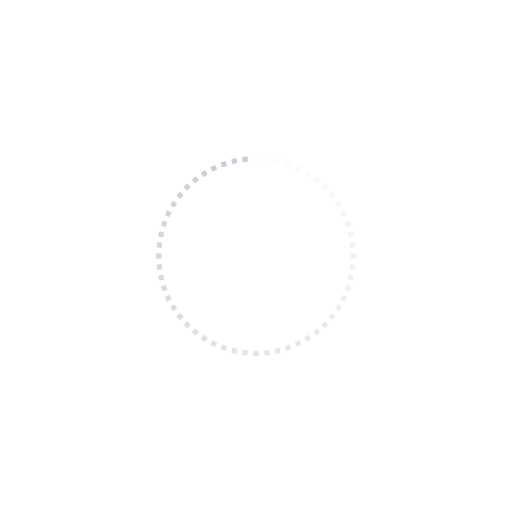
t = 0.00 s
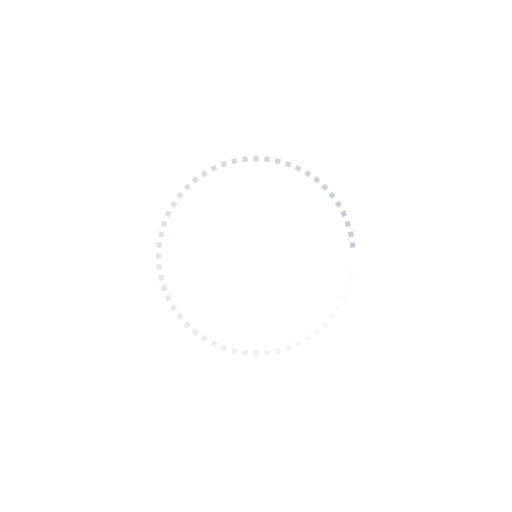
t = 0.31 s
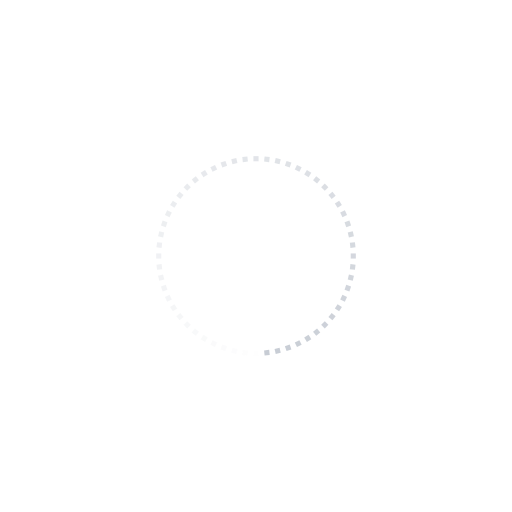
t = 0.61 s
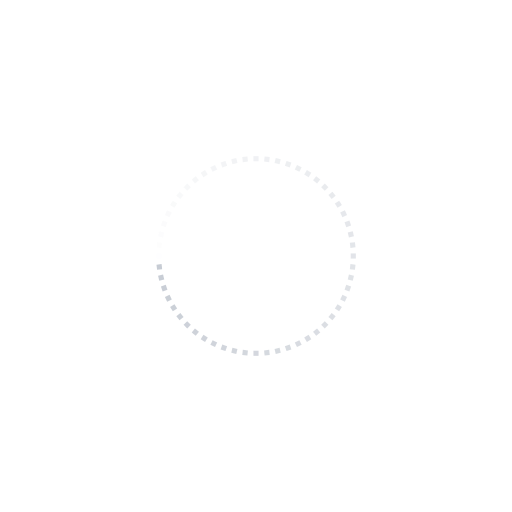
t = 0.92 s

The animated SVG that drew these frames (rendered in a browser with its animation timeline set to each time). Animation: 56 SMIL elements (animate=56); one cycle of 1.22 s, repeats indefinitely.

<svg xmlns="http://www.w3.org/2000/svg" viewBox="0 0 100 100" preserveAspectRatio="xMidYMid" style="shape-rendering: auto; display: block; background: transparent;" width="214" height="214" xmlns:xlink="http://www.w3.org/1999/xlink"><g><g transform="rotate(0 50 50)">
  <rect fill="#c7ccd4" height="1" width="1" ry="0" rx="0" y="30.5" x="49.5">
    <animate repeatCount="indefinite" begin="-1.1977351916376306s" dur="1.2195121951219512s" keyTimes="0;1" values="1;0" attributeName="opacity"></animate>
  </rect>
</g><g transform="rotate(6.428571428571429 50 50)">
  <rect fill="#c7ccd4" height="1" width="1" ry="0" rx="0" y="30.5" x="49.5">
    <animate repeatCount="indefinite" begin="-1.17595818815331s" dur="1.2195121951219512s" keyTimes="0;1" values="1;0" attributeName="opacity"></animate>
  </rect>
</g><g transform="rotate(12.857142857142858 50 50)">
  <rect fill="#c7ccd4" height="1" width="1" ry="0" rx="0" y="30.5" x="49.5">
    <animate repeatCount="indefinite" begin="-1.1541811846689896s" dur="1.2195121951219512s" keyTimes="0;1" values="1;0" attributeName="opacity"></animate>
  </rect>
</g><g transform="rotate(19.285714285714285 50 50)">
  <rect fill="#c7ccd4" height="1" width="1" ry="0" rx="0" y="30.5" x="49.5">
    <animate repeatCount="indefinite" begin="-1.132404181184669s" dur="1.2195121951219512s" keyTimes="0;1" values="1;0" attributeName="opacity"></animate>
  </rect>
</g><g transform="rotate(25.714285714285715 50 50)">
  <rect fill="#c7ccd4" height="1" width="1" ry="0" rx="0" y="30.5" x="49.5">
    <animate repeatCount="indefinite" begin="-1.1106271777003485s" dur="1.2195121951219512s" keyTimes="0;1" values="1;0" attributeName="opacity"></animate>
  </rect>
</g><g transform="rotate(32.142857142857146 50 50)">
  <rect fill="#c7ccd4" height="1" width="1" ry="0" rx="0" y="30.5" x="49.5">
    <animate repeatCount="indefinite" begin="-1.088850174216028s" dur="1.2195121951219512s" keyTimes="0;1" values="1;0" attributeName="opacity"></animate>
  </rect>
</g><g transform="rotate(38.57142857142857 50 50)">
  <rect fill="#c7ccd4" height="1" width="1" ry="0" rx="0" y="30.5" x="49.5">
    <animate repeatCount="indefinite" begin="-1.0670731707317074s" dur="1.2195121951219512s" keyTimes="0;1" values="1;0" attributeName="opacity"></animate>
  </rect>
</g><g transform="rotate(45 50 50)">
  <rect fill="#c7ccd4" height="1" width="1" ry="0" rx="0" y="30.5" x="49.5">
    <animate repeatCount="indefinite" begin="-1.0452961672473868s" dur="1.2195121951219512s" keyTimes="0;1" values="1;0" attributeName="opacity"></animate>
  </rect>
</g><g transform="rotate(51.42857142857143 50 50)">
  <rect fill="#c7ccd4" height="1" width="1" ry="0" rx="0" y="30.5" x="49.5">
    <animate repeatCount="indefinite" begin="-1.023519163763066s" dur="1.2195121951219512s" keyTimes="0;1" values="1;0" attributeName="opacity"></animate>
  </rect>
</g><g transform="rotate(57.857142857142854 50 50)">
  <rect fill="#c7ccd4" height="1" width="1" ry="0" rx="0" y="30.5" x="49.5">
    <animate repeatCount="indefinite" begin="-1.0017421602787455s" dur="1.2195121951219512s" keyTimes="0;1" values="1;0" attributeName="opacity"></animate>
  </rect>
</g><g transform="rotate(64.28571428571429 50 50)">
  <rect fill="#c7ccd4" height="1" width="1" ry="0" rx="0" y="30.5" x="49.5">
    <animate repeatCount="indefinite" begin="-0.9799651567944251s" dur="1.2195121951219512s" keyTimes="0;1" values="1;0" attributeName="opacity"></animate>
  </rect>
</g><g transform="rotate(70.71428571428571 50 50)">
  <rect fill="#c7ccd4" height="1" width="1" ry="0" rx="0" y="30.5" x="49.5">
    <animate repeatCount="indefinite" begin="-0.9581881533101045s" dur="1.2195121951219512s" keyTimes="0;1" values="1;0" attributeName="opacity"></animate>
  </rect>
</g><g transform="rotate(77.14285714285714 50 50)">
  <rect fill="#c7ccd4" height="1" width="1" ry="0" rx="0" y="30.5" x="49.5">
    <animate repeatCount="indefinite" begin="-0.9364111498257839s" dur="1.2195121951219512s" keyTimes="0;1" values="1;0" attributeName="opacity"></animate>
  </rect>
</g><g transform="rotate(83.57142857142857 50 50)">
  <rect fill="#c7ccd4" height="1" width="1" ry="0" rx="0" y="30.5" x="49.5">
    <animate repeatCount="indefinite" begin="-0.9146341463414633s" dur="1.2195121951219512s" keyTimes="0;1" values="1;0" attributeName="opacity"></animate>
  </rect>
</g><g transform="rotate(90 50 50)">
  <rect fill="#c7ccd4" height="1" width="1" ry="0" rx="0" y="30.5" x="49.5">
    <animate repeatCount="indefinite" begin="-0.8928571428571428s" dur="1.2195121951219512s" keyTimes="0;1" values="1;0" attributeName="opacity"></animate>
  </rect>
</g><g transform="rotate(96.42857142857143 50 50)">
  <rect fill="#c7ccd4" height="1" width="1" ry="0" rx="0" y="30.5" x="49.5">
    <animate repeatCount="indefinite" begin="-0.8710801393728222s" dur="1.2195121951219512s" keyTimes="0;1" values="1;0" attributeName="opacity"></animate>
  </rect>
</g><g transform="rotate(102.85714285714286 50 50)">
  <rect fill="#c7ccd4" height="1" width="1" ry="0" rx="0" y="30.5" x="49.5">
    <animate repeatCount="indefinite" begin="-0.8493031358885017s" dur="1.2195121951219512s" keyTimes="0;1" values="1;0" attributeName="opacity"></animate>
  </rect>
</g><g transform="rotate(109.28571428571429 50 50)">
  <rect fill="#c7ccd4" height="1" width="1" ry="0" rx="0" y="30.5" x="49.5">
    <animate repeatCount="indefinite" begin="-0.8275261324041812s" dur="1.2195121951219512s" keyTimes="0;1" values="1;0" attributeName="opacity"></animate>
  </rect>
</g><g transform="rotate(115.71428571428571 50 50)">
  <rect fill="#c7ccd4" height="1" width="1" ry="0" rx="0" y="30.5" x="49.5">
    <animate repeatCount="indefinite" begin="-0.8057491289198606s" dur="1.2195121951219512s" keyTimes="0;1" values="1;0" attributeName="opacity"></animate>
  </rect>
</g><g transform="rotate(122.14285714285714 50 50)">
  <rect fill="#c7ccd4" height="1" width="1" ry="0" rx="0" y="30.5" x="49.5">
    <animate repeatCount="indefinite" begin="-0.7839721254355401s" dur="1.2195121951219512s" keyTimes="0;1" values="1;0" attributeName="opacity"></animate>
  </rect>
</g><g transform="rotate(128.57142857142858 50 50)">
  <rect fill="#c7ccd4" height="1" width="1" ry="0" rx="0" y="30.5" x="49.5">
    <animate repeatCount="indefinite" begin="-0.7621951219512195s" dur="1.2195121951219512s" keyTimes="0;1" values="1;0" attributeName="opacity"></animate>
  </rect>
</g><g transform="rotate(135 50 50)">
  <rect fill="#c7ccd4" height="1" width="1" ry="0" rx="0" y="30.5" x="49.5">
    <animate repeatCount="indefinite" begin="-0.740418118466899s" dur="1.2195121951219512s" keyTimes="0;1" values="1;0" attributeName="opacity"></animate>
  </rect>
</g><g transform="rotate(141.42857142857142 50 50)">
  <rect fill="#c7ccd4" height="1" width="1" ry="0" rx="0" y="30.5" x="49.5">
    <animate repeatCount="indefinite" begin="-0.7186411149825783s" dur="1.2195121951219512s" keyTimes="0;1" values="1;0" attributeName="opacity"></animate>
  </rect>
</g><g transform="rotate(147.85714285714286 50 50)">
  <rect fill="#c7ccd4" height="1" width="1" ry="0" rx="0" y="30.5" x="49.5">
    <animate repeatCount="indefinite" begin="-0.6968641114982578s" dur="1.2195121951219512s" keyTimes="0;1" values="1;0" attributeName="opacity"></animate>
  </rect>
</g><g transform="rotate(154.28571428571428 50 50)">
  <rect fill="#c7ccd4" height="1" width="1" ry="0" rx="0" y="30.5" x="49.5">
    <animate repeatCount="indefinite" begin="-0.6750871080139372s" dur="1.2195121951219512s" keyTimes="0;1" values="1;0" attributeName="opacity"></animate>
  </rect>
</g><g transform="rotate(160.71428571428572 50 50)">
  <rect fill="#c7ccd4" height="1" width="1" ry="0" rx="0" y="30.5" x="49.5">
    <animate repeatCount="indefinite" begin="-0.6533101045296167s" dur="1.2195121951219512s" keyTimes="0;1" values="1;0" attributeName="opacity"></animate>
  </rect>
</g><g transform="rotate(167.14285714285714 50 50)">
  <rect fill="#c7ccd4" height="1" width="1" ry="0" rx="0" y="30.5" x="49.5">
    <animate repeatCount="indefinite" begin="-0.6315331010452961s" dur="1.2195121951219512s" keyTimes="0;1" values="1;0" attributeName="opacity"></animate>
  </rect>
</g><g transform="rotate(173.57142857142858 50 50)">
  <rect fill="#c7ccd4" height="1" width="1" ry="0" rx="0" y="30.5" x="49.5">
    <animate repeatCount="indefinite" begin="-0.6097560975609756s" dur="1.2195121951219512s" keyTimes="0;1" values="1;0" attributeName="opacity"></animate>
  </rect>
</g><g transform="rotate(180 50 50)">
  <rect fill="#c7ccd4" height="1" width="1" ry="0" rx="0" y="30.5" x="49.5">
    <animate repeatCount="indefinite" begin="-0.587979094076655s" dur="1.2195121951219512s" keyTimes="0;1" values="1;0" attributeName="opacity"></animate>
  </rect>
</g><g transform="rotate(186.42857142857142 50 50)">
  <rect fill="#c7ccd4" height="1" width="1" ry="0" rx="0" y="30.5" x="49.5">
    <animate repeatCount="indefinite" begin="-0.5662020905923345s" dur="1.2195121951219512s" keyTimes="0;1" values="1;0" attributeName="opacity"></animate>
  </rect>
</g><g transform="rotate(192.85714285714286 50 50)">
  <rect fill="#c7ccd4" height="1" width="1" ry="0" rx="0" y="30.5" x="49.5">
    <animate repeatCount="indefinite" begin="-0.544425087108014s" dur="1.2195121951219512s" keyTimes="0;1" values="1;0" attributeName="opacity"></animate>
  </rect>
</g><g transform="rotate(199.28571428571428 50 50)">
  <rect fill="#c7ccd4" height="1" width="1" ry="0" rx="0" y="30.5" x="49.5">
    <animate repeatCount="indefinite" begin="-0.5226480836236934s" dur="1.2195121951219512s" keyTimes="0;1" values="1;0" attributeName="opacity"></animate>
  </rect>
</g><g transform="rotate(205.71428571428572 50 50)">
  <rect fill="#c7ccd4" height="1" width="1" ry="0" rx="0" y="30.5" x="49.5">
    <animate repeatCount="indefinite" begin="-0.5008710801393728s" dur="1.2195121951219512s" keyTimes="0;1" values="1;0" attributeName="opacity"></animate>
  </rect>
</g><g transform="rotate(212.14285714285714 50 50)">
  <rect fill="#c7ccd4" height="1" width="1" ry="0" rx="0" y="30.5" x="49.5">
    <animate repeatCount="indefinite" begin="-0.47909407665505227s" dur="1.2195121951219512s" keyTimes="0;1" values="1;0" attributeName="opacity"></animate>
  </rect>
</g><g transform="rotate(218.57142857142858 50 50)">
  <rect fill="#c7ccd4" height="1" width="1" ry="0" rx="0" y="30.5" x="49.5">
    <animate repeatCount="indefinite" begin="-0.45731707317073167s" dur="1.2195121951219512s" keyTimes="0;1" values="1;0" attributeName="opacity"></animate>
  </rect>
</g><g transform="rotate(225 50 50)">
  <rect fill="#c7ccd4" height="1" width="1" ry="0" rx="0" y="30.5" x="49.5">
    <animate repeatCount="indefinite" begin="-0.4355400696864111s" dur="1.2195121951219512s" keyTimes="0;1" values="1;0" attributeName="opacity"></animate>
  </rect>
</g><g transform="rotate(231.42857142857142 50 50)">
  <rect fill="#c7ccd4" height="1" width="1" ry="0" rx="0" y="30.5" x="49.5">
    <animate repeatCount="indefinite" begin="-0.4137630662020906s" dur="1.2195121951219512s" keyTimes="0;1" values="1;0" attributeName="opacity"></animate>
  </rect>
</g><g transform="rotate(237.85714285714286 50 50)">
  <rect fill="#c7ccd4" height="1" width="1" ry="0" rx="0" y="30.5" x="49.5">
    <animate repeatCount="indefinite" begin="-0.39198606271777003s" dur="1.2195121951219512s" keyTimes="0;1" values="1;0" attributeName="opacity"></animate>
  </rect>
</g><g transform="rotate(244.28571428571428 50 50)">
  <rect fill="#c7ccd4" height="1" width="1" ry="0" rx="0" y="30.5" x="49.5">
    <animate repeatCount="indefinite" begin="-0.3702090592334495s" dur="1.2195121951219512s" keyTimes="0;1" values="1;0" attributeName="opacity"></animate>
  </rect>
</g><g transform="rotate(250.71428571428572 50 50)">
  <rect fill="#c7ccd4" height="1" width="1" ry="0" rx="0" y="30.5" x="49.5">
    <animate repeatCount="indefinite" begin="-0.3484320557491289s" dur="1.2195121951219512s" keyTimes="0;1" values="1;0" attributeName="opacity"></animate>
  </rect>
</g><g transform="rotate(257.14285714285717 50 50)">
  <rect fill="#c7ccd4" height="1" width="1" ry="0" rx="0" y="30.5" x="49.5">
    <animate repeatCount="indefinite" begin="-0.32665505226480834s" dur="1.2195121951219512s" keyTimes="0;1" values="1;0" attributeName="opacity"></animate>
  </rect>
</g><g transform="rotate(263.57142857142856 50 50)">
  <rect fill="#c7ccd4" height="1" width="1" ry="0" rx="0" y="30.5" x="49.5">
    <animate repeatCount="indefinite" begin="-0.3048780487804878s" dur="1.2195121951219512s" keyTimes="0;1" values="1;0" attributeName="opacity"></animate>
  </rect>
</g><g transform="rotate(270 50 50)">
  <rect fill="#c7ccd4" height="1" width="1" ry="0" rx="0" y="30.5" x="49.5">
    <animate repeatCount="indefinite" begin="-0.28310104529616725s" dur="1.2195121951219512s" keyTimes="0;1" values="1;0" attributeName="opacity"></animate>
  </rect>
</g><g transform="rotate(276.42857142857144 50 50)">
  <rect fill="#c7ccd4" height="1" width="1" ry="0" rx="0" y="30.5" x="49.5">
    <animate repeatCount="indefinite" begin="-0.2613240418118467s" dur="1.2195121951219512s" keyTimes="0;1" values="1;0" attributeName="opacity"></animate>
  </rect>
</g><g transform="rotate(282.85714285714283 50 50)">
  <rect fill="#c7ccd4" height="1" width="1" ry="0" rx="0" y="30.5" x="49.5">
    <animate repeatCount="indefinite" begin="-0.23954703832752614s" dur="1.2195121951219512s" keyTimes="0;1" values="1;0" attributeName="opacity"></animate>
  </rect>
</g><g transform="rotate(289.2857142857143 50 50)">
  <rect fill="#c7ccd4" height="1" width="1" ry="0" rx="0" y="30.5" x="49.5">
    <animate repeatCount="indefinite" begin="-0.21777003484320556s" dur="1.2195121951219512s" keyTimes="0;1" values="1;0" attributeName="opacity"></animate>
  </rect>
</g><g transform="rotate(295.7142857142857 50 50)">
  <rect fill="#c7ccd4" height="1" width="1" ry="0" rx="0" y="30.5" x="49.5">
    <animate repeatCount="indefinite" begin="-0.19599303135888502s" dur="1.2195121951219512s" keyTimes="0;1" values="1;0" attributeName="opacity"></animate>
  </rect>
</g><g transform="rotate(302.14285714285717 50 50)">
  <rect fill="#c7ccd4" height="1" width="1" ry="0" rx="0" y="30.5" x="49.5">
    <animate repeatCount="indefinite" begin="-0.17421602787456444s" dur="1.2195121951219512s" keyTimes="0;1" values="1;0" attributeName="opacity"></animate>
  </rect>
</g><g transform="rotate(308.57142857142856 50 50)">
  <rect fill="#c7ccd4" height="1" width="1" ry="0" rx="0" y="30.5" x="49.5">
    <animate repeatCount="indefinite" begin="-0.1524390243902439s" dur="1.2195121951219512s" keyTimes="0;1" values="1;0" attributeName="opacity"></animate>
  </rect>
</g><g transform="rotate(315 50 50)">
  <rect fill="#c7ccd4" height="1" width="1" ry="0" rx="0" y="30.5" x="49.5">
    <animate repeatCount="indefinite" begin="-0.13066202090592335s" dur="1.2195121951219512s" keyTimes="0;1" values="1;0" attributeName="opacity"></animate>
  </rect>
</g><g transform="rotate(321.42857142857144 50 50)">
  <rect fill="#c7ccd4" height="1" width="1" ry="0" rx="0" y="30.5" x="49.5">
    <animate repeatCount="indefinite" begin="-0.10888501742160278s" dur="1.2195121951219512s" keyTimes="0;1" values="1;0" attributeName="opacity"></animate>
  </rect>
</g><g transform="rotate(327.85714285714283 50 50)">
  <rect fill="#c7ccd4" height="1" width="1" ry="0" rx="0" y="30.5" x="49.5">
    <animate repeatCount="indefinite" begin="-0.08710801393728222s" dur="1.2195121951219512s" keyTimes="0;1" values="1;0" attributeName="opacity"></animate>
  </rect>
</g><g transform="rotate(334.2857142857143 50 50)">
  <rect fill="#c7ccd4" height="1" width="1" ry="0" rx="0" y="30.5" x="49.5">
    <animate repeatCount="indefinite" begin="-0.06533101045296168s" dur="1.2195121951219512s" keyTimes="0;1" values="1;0" attributeName="opacity"></animate>
  </rect>
</g><g transform="rotate(340.7142857142857 50 50)">
  <rect fill="#c7ccd4" height="1" width="1" ry="0" rx="0" y="30.5" x="49.5">
    <animate repeatCount="indefinite" begin="-0.04355400696864111s" dur="1.2195121951219512s" keyTimes="0;1" values="1;0" attributeName="opacity"></animate>
  </rect>
</g><g transform="rotate(347.14285714285717 50 50)">
  <rect fill="#c7ccd4" height="1" width="1" ry="0" rx="0" y="30.5" x="49.5">
    <animate repeatCount="indefinite" begin="-0.021777003484320556s" dur="1.2195121951219512s" keyTimes="0;1" values="1;0" attributeName="opacity"></animate>
  </rect>
</g><g transform="rotate(353.57142857142856 50 50)">
  <rect fill="#c7ccd4" height="1" width="1" ry="0" rx="0" y="30.5" x="49.5">
    <animate repeatCount="indefinite" begin="0s" dur="1.2195121951219512s" keyTimes="0;1" values="1;0" attributeName="opacity"></animate>
  </rect>
</g><g></g></g><!-- [ldio] generated by https://loading.io --></svg>
